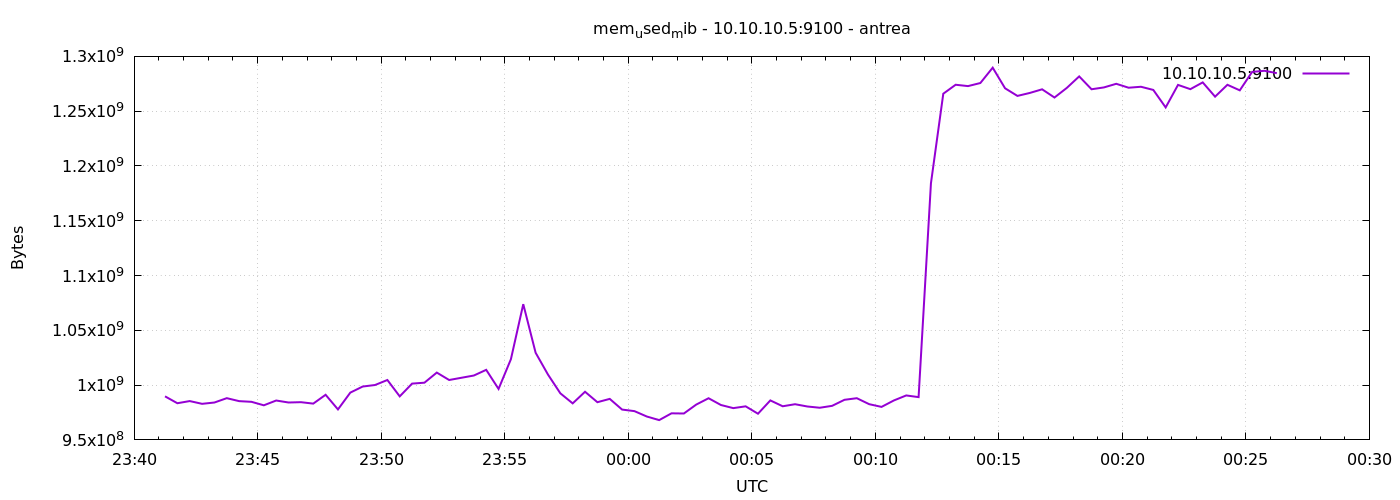

Data behind this chart, as committed beside it:
1777333275	989757440
1777333305	983465984
1777333335	985440256
1777333365	982917120
1777333395	984121344
1777333425	988090368
1777333455	985378816
1777333485	984748032
1777333515	981577728
1777333545	985948160
1777333575	984125440
1777333605	984432640
1777333635	983113728
1777333665	991170560
1777333695	977817600
1777333725	993157120
1777333755	998699008
1777333785	1000091648
1777333815	1004666880
1777333845	989724672
1777333875	1001373696
1777333905	1002209280
1777333935	1011437568
1777333965	1004670976
1777333995	1006714880
1777334025	1008754688
1777334055	1013940224
1777334085	996515840
1777334115	1023655936
1777334145	1073868800
1777334175	1029525504
1777334205	1009627136
1777334235	992526336
1777334265	983326720
1777334295	993935360
1777334325	984403968
1777334355	987435008
1777334385	977674240
1777334415	976257024
1777334445	971345920
1777334475	968056832
1777334505	974254080
1777334535	974086144
1777334565	982224896
1777334595	988024832
1777334625	981848064
1777334655	978997248
1777334685	980635648
1777334715	973893632
1777334745	986034176
1777334775	980692992
1777334805	982564864
1777334835	980484096
1777334865	979345408
1777334895	981082112
1777334925	986591232
1777334955	988057600
1777334985	982605824
1777335015	980115456
1777335045	986001408
1777335075	990572544
... 30 more rows
